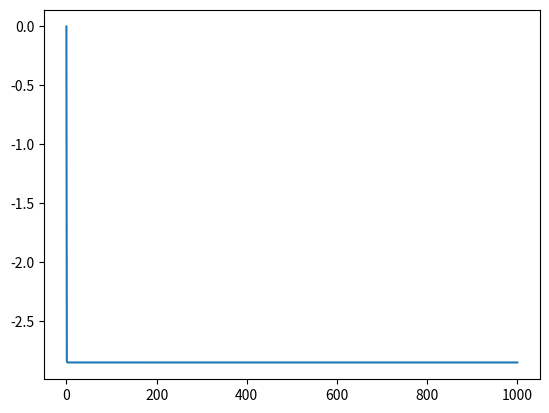

Recreate this plot in Python.
# %% 
import numpy as np
import matplotlib.pyplot as plt
# %% 

# Functions

def spq(alpha1, alpha2):
    return np.pi**(3/2)/((alpha1+alpha2)**(3/2))

def hpq(p, q):
    hp = -4*np.pi/(p+q)+3*np.pi**(3/2)*p*q/(p+q)**(5/2)

    #hp = 3*np.pi*q*np.sqrt(np.pi/(p+q)**3)-3*np.pi*q**2*np.sqrt(np.pi/(p+q)**5)-4*np.pi/(p+q)
    #hp = (np.pi**(3/2) * p *q * np.sqrt(p+q)- 4*q**2 - 8*p*q - 4*p**1)/ \
    #   (p**3+q**3+3*p**2*q+3*q**2*p)
    #hp = -np.pi**(3/2)*(alpha2**2+5*alpha1*alpha2+4*alpha1**2-3)/ \
    #   (np.sqrt(alpha1+alpha2)*(alpha2**2+2*alpha1*alpha2+alpha1**2))
    return hp
            
def qprqs(alpha1,alpha2,alpha3,alpha4):
    qprqs = 2*np.pi**(5/2)/((alpha1+alpha3)*(alpha2+alpha4)*np.sqrt(alpha1+alpha2+alpha3+alpha4))
    return qprqs

def normalize_vec(vector):
    normalizationsum = vector @ s_matrix @ vector.T
    vector = vector/np.sqrt(normalizationsum)
    return vector


# Optimal values 

a_1 = 0.297104
a_2 = 1.236745
a_3 = 5.749982
a_4 = 38.216677
alphas = [a_1, a_2, a_3, a_4]



# Construct matrices

s_matrix = np.ones((4,4))
for i in range(len(s_matrix)):
    for j in range(len(s_matrix)):
        s_matrix[i,j] = spq(alphas[i],alphas[j])

h_matrix = np.ones((4,4))
for i in range(len(h_matrix)):
    for j in range(len(h_matrix)):
        h_matrix[i,j] = hpq(alphas[i],alphas[j])

q_matrix = np.ones((4,4,4,4))
for i in range(len(q_matrix)):
    for j in range(len(q_matrix)):
        for k in range(len(q_matrix)):
            for l in range(len(q_matrix)):
                q_matrix[i,j,k,l] = qprqs(alphas[i],alphas[j],alphas[k], alphas[l])
print("Q")
print(q_matrix[1][3])


# initialize  C-vector and eigenvaluevector
c_vec = np.ones((1,4))
c_vec=normalize_vec(c_vec)
eg_vec = np.array([0])

for i in range(1000):
    
    # some broadcasting magic to get the sum 

    q_matrix_sum1 = q_matrix*c_vec.reshape(1,-1,1,1)*c_vec.reshape(1,1,1,-1)
    q_matrix_sum1=np.sum(q_matrix_sum1,axis=1)  
    q_matrix_sum1=np.sum(q_matrix_sum1,axis=2)

    #q_matrix_sum1 = np.zeros((4,4))
    #for r in range(4):
    #    for s in range(4):
    #        q_matrix_sum1 += q_matrix[:,r,:,s]*c_vec[0,r]*c_vec[0,s]
    

    # Get  matrix
    f_matrix = h_matrix + q_matrix_sum1

    # Solve generalized eigenvalue problem and obtain eigenvector
    
    eigenvalues, eigenvectors = np.linalg.eig(np.linalg.inv(s_matrix)@f_matrix)
    
    min_index = np.argmin(eigenvalues)
    c_vec = eigenvectors[:,min_index].reshape((1,4))
    c_vec=normalize_vec(c_vec)
    #print(np.sum(s_matrix*c_vec.reshape(-1,1)*c_vec.reshape(1,-1)))
    # Get ground state energy

    a = 2*h_matrix*c_vec.reshape(-1,1)*c_vec.reshape(1,-1)
    a = np.sum(a)

    b = q_matrix*c_vec.reshape(1,-1,1,1)*c_vec.reshape(1,1,1,-1)\
                *c_vec.reshape(-1,1,1,1)*c_vec.reshape(1,1,-1,1)
    b = np.sum(b)

    eg = a+b

    eg_vec = np.append(eg_vec, eg)


print(eg_vec[-1])


# %%

plt.plot(eg_vec)
# %%
